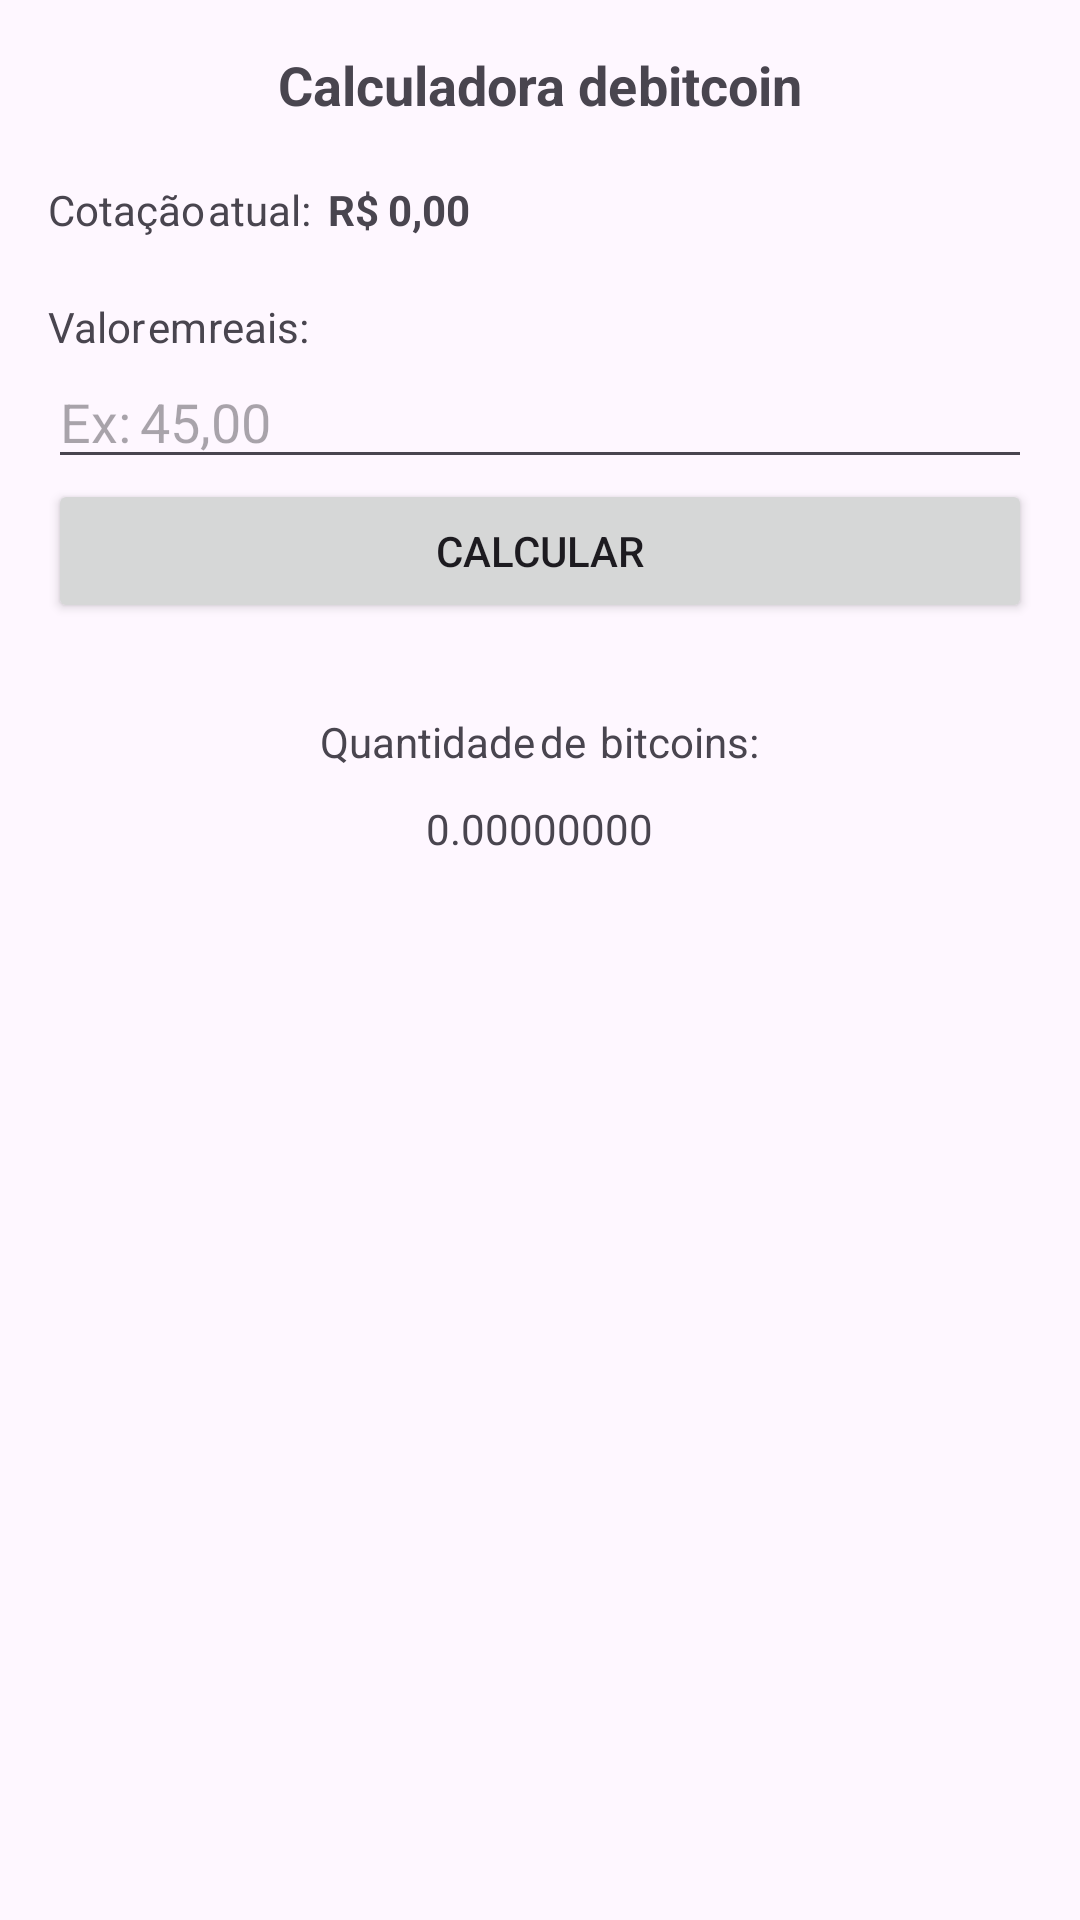

Android layout source for this screen:
<!-- AndroidManifest.xml: application theme Theme.Calculadora_de_bitcoin -->
<!-- res/layout/activity_main.xml -->
<?xml	version="1.0"	encoding="utf-8"?>
<LinearLayout	xmlns:android="http://schemas.android.com/apk/res/android"
    xmlns:tools="http://schemas.android.com/tools"
    android:layout_width="match_parent"
    android:layout_height="match_parent"
    tools:context="br.com.livrokotlin.calculadora_de_bitcoin.MainActivity"
    android:padding="16dp"
    android:orientation="vertical">
    <include	layout="@layout/bloco_titulo"/>
    <include	layout="@layout/bloco_cotacao"/>

    <include	layout="@layout/bloco_entrada"/>
    <include	layout="@layout/bloco_saida"/>
</LinearLayout>
<!-- res/layout/bloco_titulo.xml (included above) -->
<?xml	version="1.0"	encoding="utf-8"?>
<TextView	xmlns:android="http://schemas.android.com/apk/res/android"
    android:layout_width="match_parent"
    android:layout_height="wrap_content"
    android:text="Calculadora	de	bitcoin"
    android:gravity="center"
    android:textSize="18sp"
    android:textStyle="bold">
</TextView>
<!-- res/layout/bloco_cotacao.xml (included above) -->
<?xml	version="1.0"	encoding="utf-8"?>
<LinearLayout	xmlns:android="http://schemas.android.com/apk/res/android"
    android:layout_width="match_parent"
    android:layout_height="wrap_content"
    android:orientation="horizontal"
    android:layout_marginTop="20dp">
    <TextView
        android:layout_width="wrap_content"
        android:layout_height="wrap_content"
        android:text="Cotação	atual:	"/>
    <TextView
        android:layout_width="wrap_content"
        android:layout_height="wrap_content"
        android:id="@+id/txt_cotacao"
        android:text="R$	0,00"
        android:textStyle="bold"	/>
</LinearLayout>
<!-- res/layout/bloco_entrada.xml (included above) -->
<?xml	version="1.0"	encoding="utf-8"?>
<LinearLayout
    xmlns:android="http://schemas.android.com/apk/res/android"
    android:layout_width="match_parent"
    android:layout_height="wrap_content"
    android:layout_marginTop="20dp"
    android:orientation="vertical">
    <TextView
        android:layout_width="wrap_content"
        android:layout_height="wrap_content"
        android:text="Valor	em	reais:"	/>
    <EditText
        android:layout_width="match_parent"
        android:layout_height="wrap_content"
        android:id="@+id/txt_valor"
        android:hint="Ex:	45,00"	/>
    <Button
        android:layout_width="match_parent"
        android:layout_height="wrap_content"
        android:id="@+id/btn_calcular"
        android:text="calcular"	/>
</LinearLayout>
<!-- res/layout/bloco_saida.xml (included above) -->
<?xml	version="1.0"	encoding="utf-8"?>
<LinearLayout
    xmlns:android="http://schemas.android.com/apk/res/android"
    android:layout_width="match_parent"
    android:layout_height="wrap_content"
    android:layout_marginTop="20dp"
    android:orientation="vertical"
    android:gravity="center">
    <TextView
        android:layout_width="wrap_content"
        android:layout_height="wrap_content"
        android:layout_marginTop="10dp"
        android:text="Quantidade	de	bitcoins:	"	/>
    <TextView
        android:layout_width="wrap_content"
        android:layout_height="wrap_content"
        android:layout_marginTop="10dp"
        android:id="@+id/txt_qtd_bitcoins"
        android:text="0.00000000"	/>
</LinearLayout>
<!-- resources referenced by this layout -->
<resources>
  <style name="Theme.Calculadora_de_bitcoin" parent="Base.Theme.Calculadora_de_bitcoin" />
  <style name="Base.Theme.Calculadora_de_bitcoin" parent="Theme.Material3.DayNight.NoActionBar">
          
          
      </style>
</resources>
